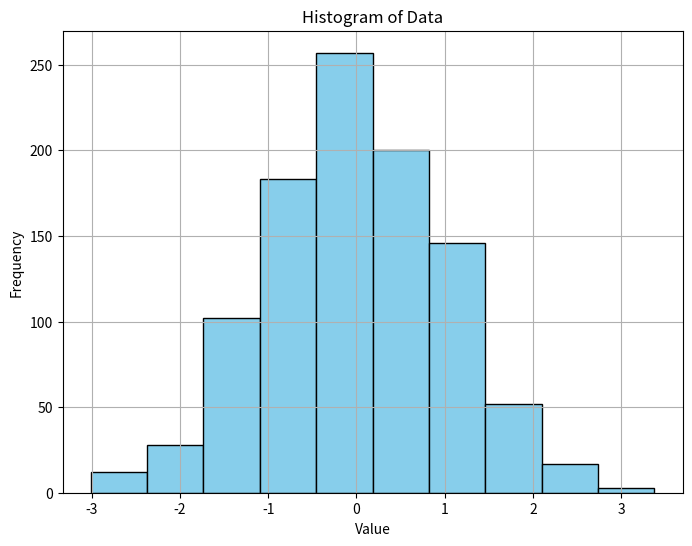

Source code (Python):
import numpy as np
import matplotlib.pyplot as plt

def visualize_data(data):
    """
    Function to visualize data using a histogram and calculate basic descriptive statistics.

    Parameters:
        data (array-like): The input data.

    Returns:
        None
    """
    # Calculate basic descriptive statistics
    mean_value = np.mean(data)
    median_value = np.median(data)
    std_dev = np.std(data)
    min_value = np.min(data)
    max_value = np.max(data)

    # Create a histogram
    plt.figure(figsize=(8, 6))
    plt.hist(data, bins=10, color='skyblue', edgecolor='black')
    plt.title('Histogram of Data')
    plt.xlabel('Value')
    plt.ylabel('Frequency')
    plt.grid(True)
    plt.show()

    # Print basic descriptive statistics
    print("Basic Descriptive Statistics:")
    print(f"Mean: {mean_value}")
    print(f"Median: {median_value}")
    print(f"Standard Deviation: {std_dev}")
    print(f"Minimum Value: {min_value}")
    print(f"Maximum Value: {max_value}")

# Example usage:
data = np.random.normal(loc=0, scale=1, size=1000)  # Generate random data from a normal distribution
visualize_data(data)